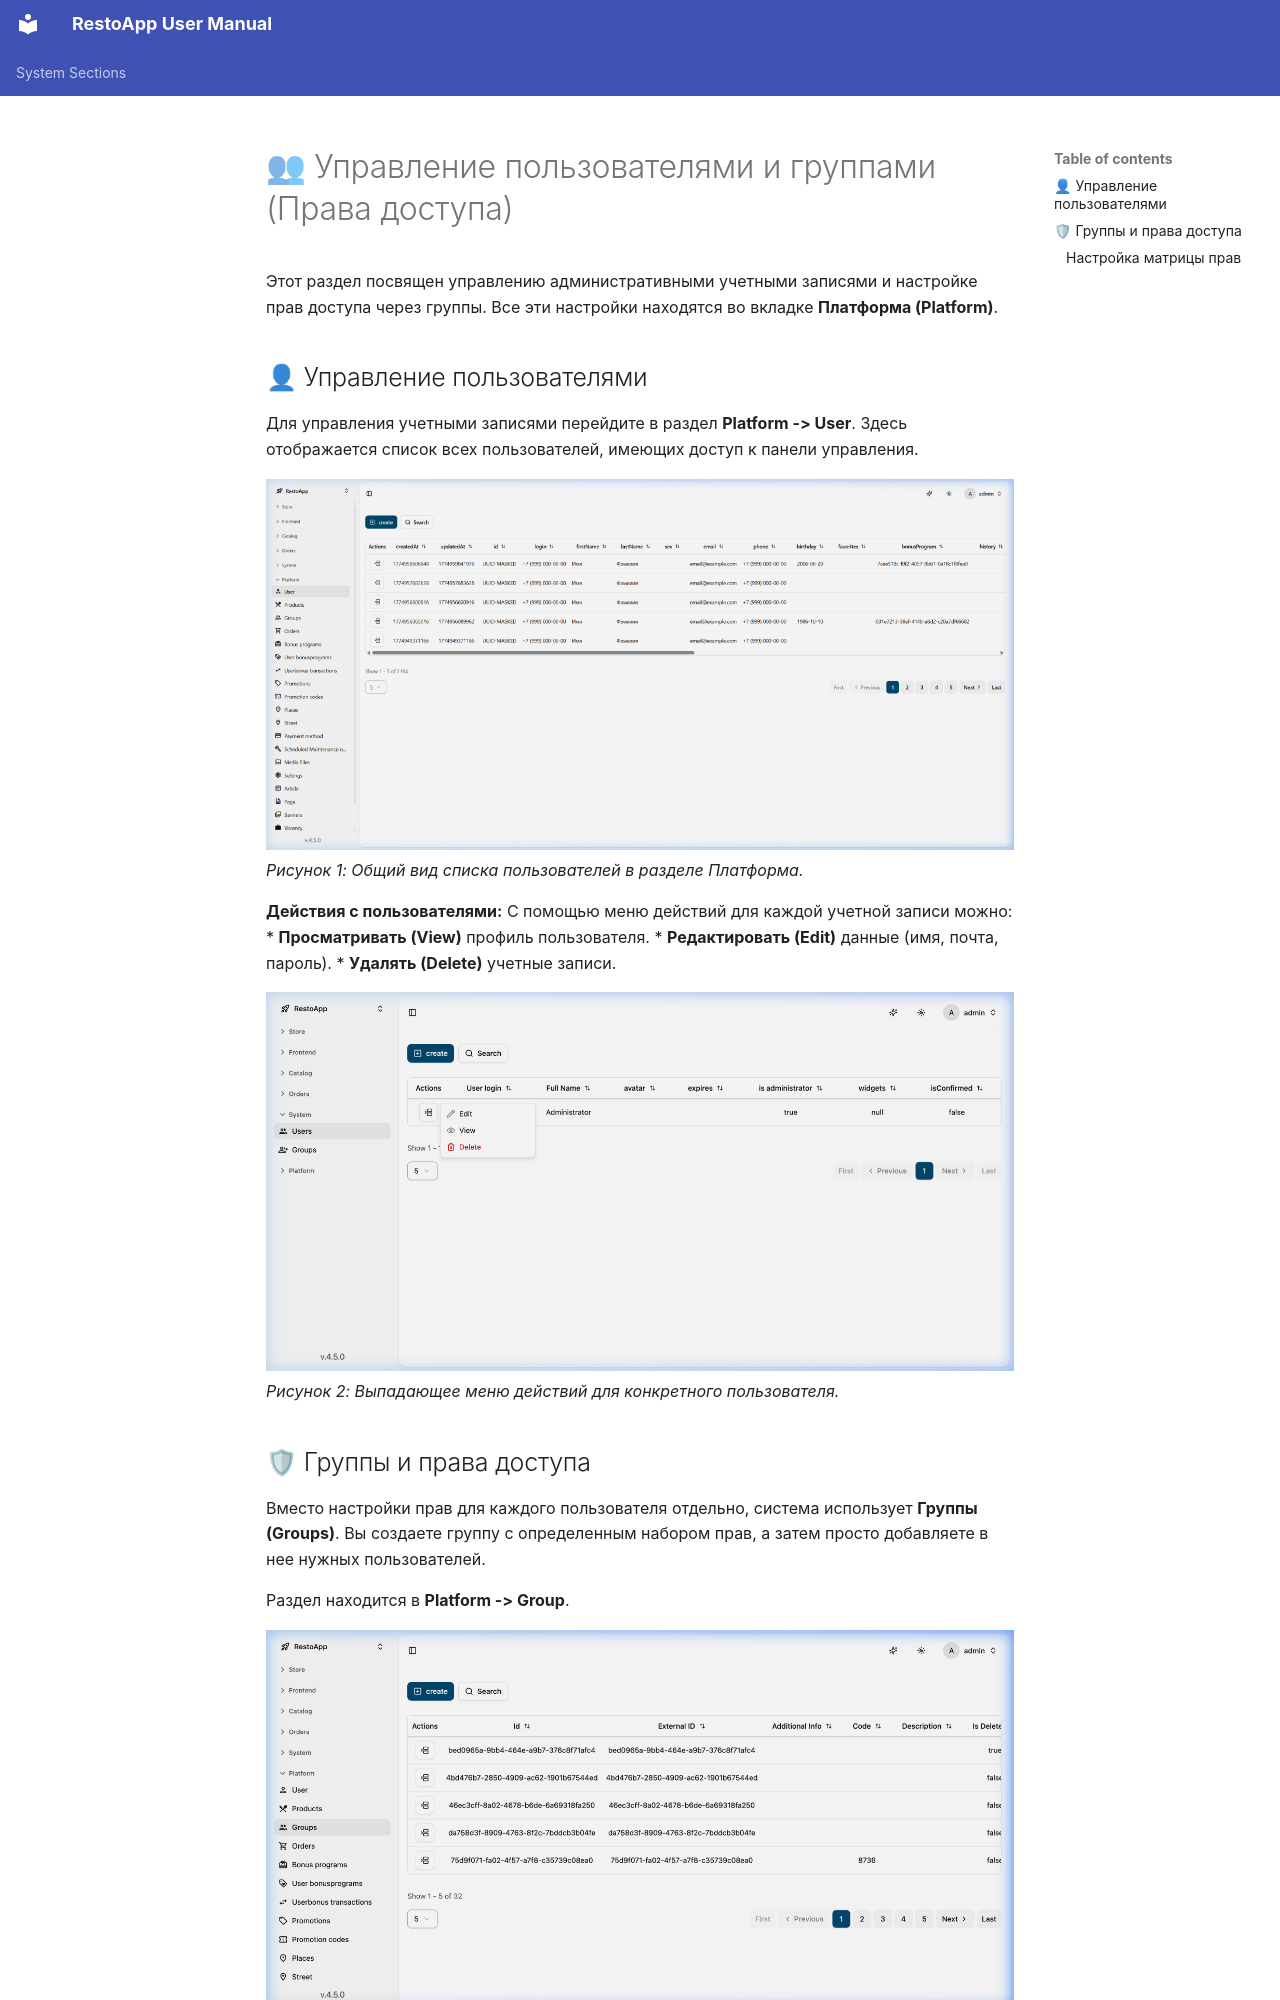

repository: webresto/restoapp-user-manual · page: users-and-groups.ru/index.html · generator: mkdocs

# 👥 Управление пользователями и группами (Права доступа)

Этот раздел посвящен управлению административными учетными записями и настройке прав доступа через группы. Все эти настройки находятся во вкладке **Платформа (Platform)**.

## 👤 Управление пользователями
Для управления учетными записями перейдите в раздел **Platform -> User**. Здесь отображается список всех пользователей, имеющих доступ к панели управления.

![Список пользователей](screenshots/platform_users.png)
*Рисунок 1: Общий вид списка пользователей в разделе Платформа.*

**Действия с пользователями:**
С помощью меню действий для каждой учетной записи можно:
*   **Просматривать (View)** профиль пользователя.
*   **Редактировать (Edit)** данные (имя, почта, пароль).
*   **Удалять (Delete)** учетные записи.

![Меню действий пользователя](screenshots/user_actions.png)
*Рисунок 2: Выпадающее меню действий для конкретного пользователя.*

## 🛡 Группы и права доступа
Вместо настройки прав для каждого пользователя отдельно, система использует **Группы (Groups)**. Вы создаете группу с определенным набором прав, а затем просто добавляете в нее нужных пользователей.

Раздел находится в **Platform -> Group**.

![Список групп](screenshots/platform_groups.png)
*Рисунок 3: Список существующих групп в системе.*
